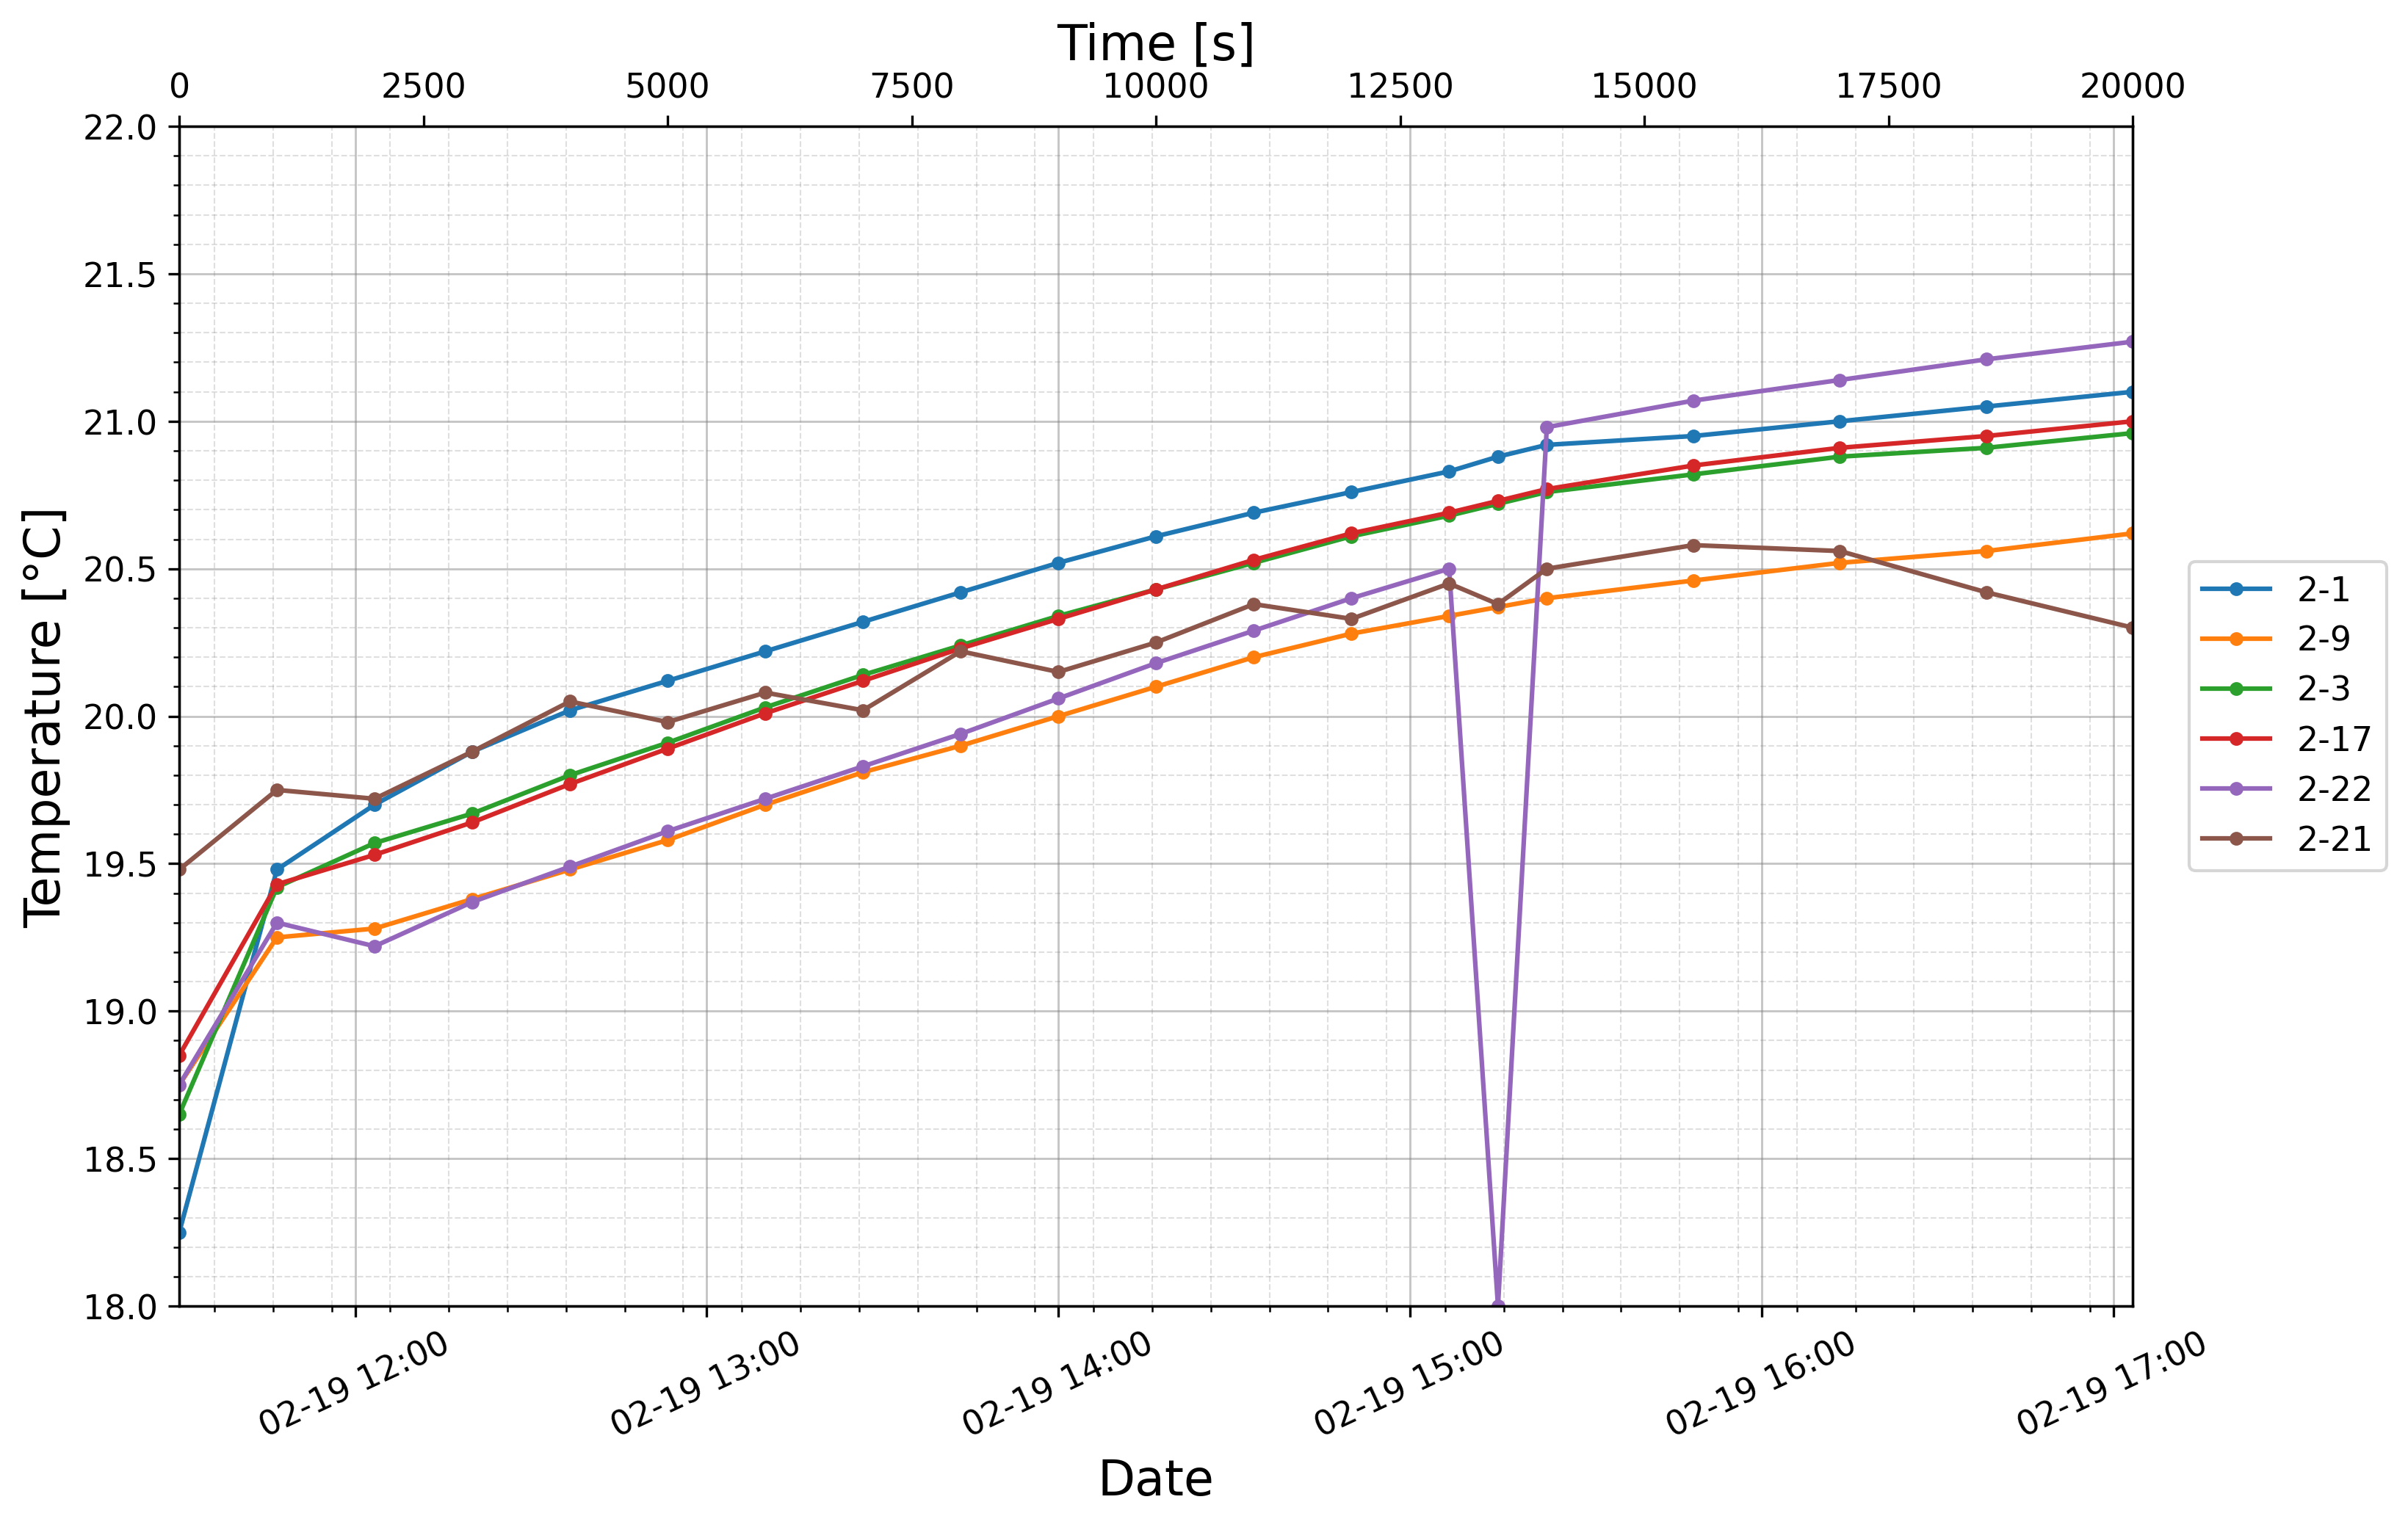

The data file committed next to this chart (first rows):
Date, Time [s], 2-1, 2-9, 2-3, 2-17, 2-22, 2-21
2026-02-19 11:30:00, 0, 18.25, 18.75, 18.65, 18.85, 18.75, 19.48
2026-02-19 11:46:40, 1000, 19.48, 19.25, 19.42, 19.43, 19.3, 19.75
2026-02-19 12:03:20, 2000, 19.7, 19.28, 19.57, 19.53, 19.22, 19.72
2026-02-19 12:20:00, 3000, 19.88, 19.38, 19.67, 19.64, 19.37, 19.88
2026-02-19 12:36:40, 4000, 20.02, 19.48, 19.8, 19.77, 19.49, 20.05
2026-02-19 12:53:20, 5000, 20.12, 19.58, 19.91, 19.89, 19.61, 19.98
2026-02-19 13:10:00, 6000, 20.22, 19.7, 20.03, 20.01, 19.72, 20.08
2026-02-19 13:26:40, 7000, 20.32, 19.81, 20.14, 20.12, 19.83, 20.02
2026-02-19 13:43:20, 8000, 20.42, 19.9, 20.24, 20.23, 19.94, 20.22
2026-02-19 14:00:00, 9000, 20.52, 20.0, 20.34, 20.33, 20.06, 20.15
2026-02-19 14:16:40, 10000, 20.61, 20.1, 20.43, 20.43, 20.18, 20.25
2026-02-19 14:33:20, 11000, 20.69, 20.2, 20.52, 20.53, 20.29, 20.38
2026-02-19 14:50:00, 12000, 20.76, 20.28, 20.61, 20.62, 20.4, 20.33
2026-02-19 15:06:40, 13000, 20.83, 20.34, 20.68, 20.69, 20.5, 20.45
2026-02-19 15:15:00, 13500, 20.88, 20.37, 20.72, 20.73, 18.0, 20.38
2026-02-19 15:23:20, 14000, 20.92, 20.4, 20.76, 20.77, 20.98, 20.5
2026-02-19 15:48:20, 15500, 20.95, 20.46, 20.82, 20.85, 21.07, 20.58
2026-02-19 16:13:20, 17000, 21.0, 20.52, 20.88, 20.91, 21.14, 20.56
2026-02-19 16:38:20, 18500, 21.05, 20.56, 20.91, 20.95, 21.21, 20.42
2026-02-19 17:03:20, 20000, 21.1, 20.62, 20.96, 21.0, 21.27, 20.3
